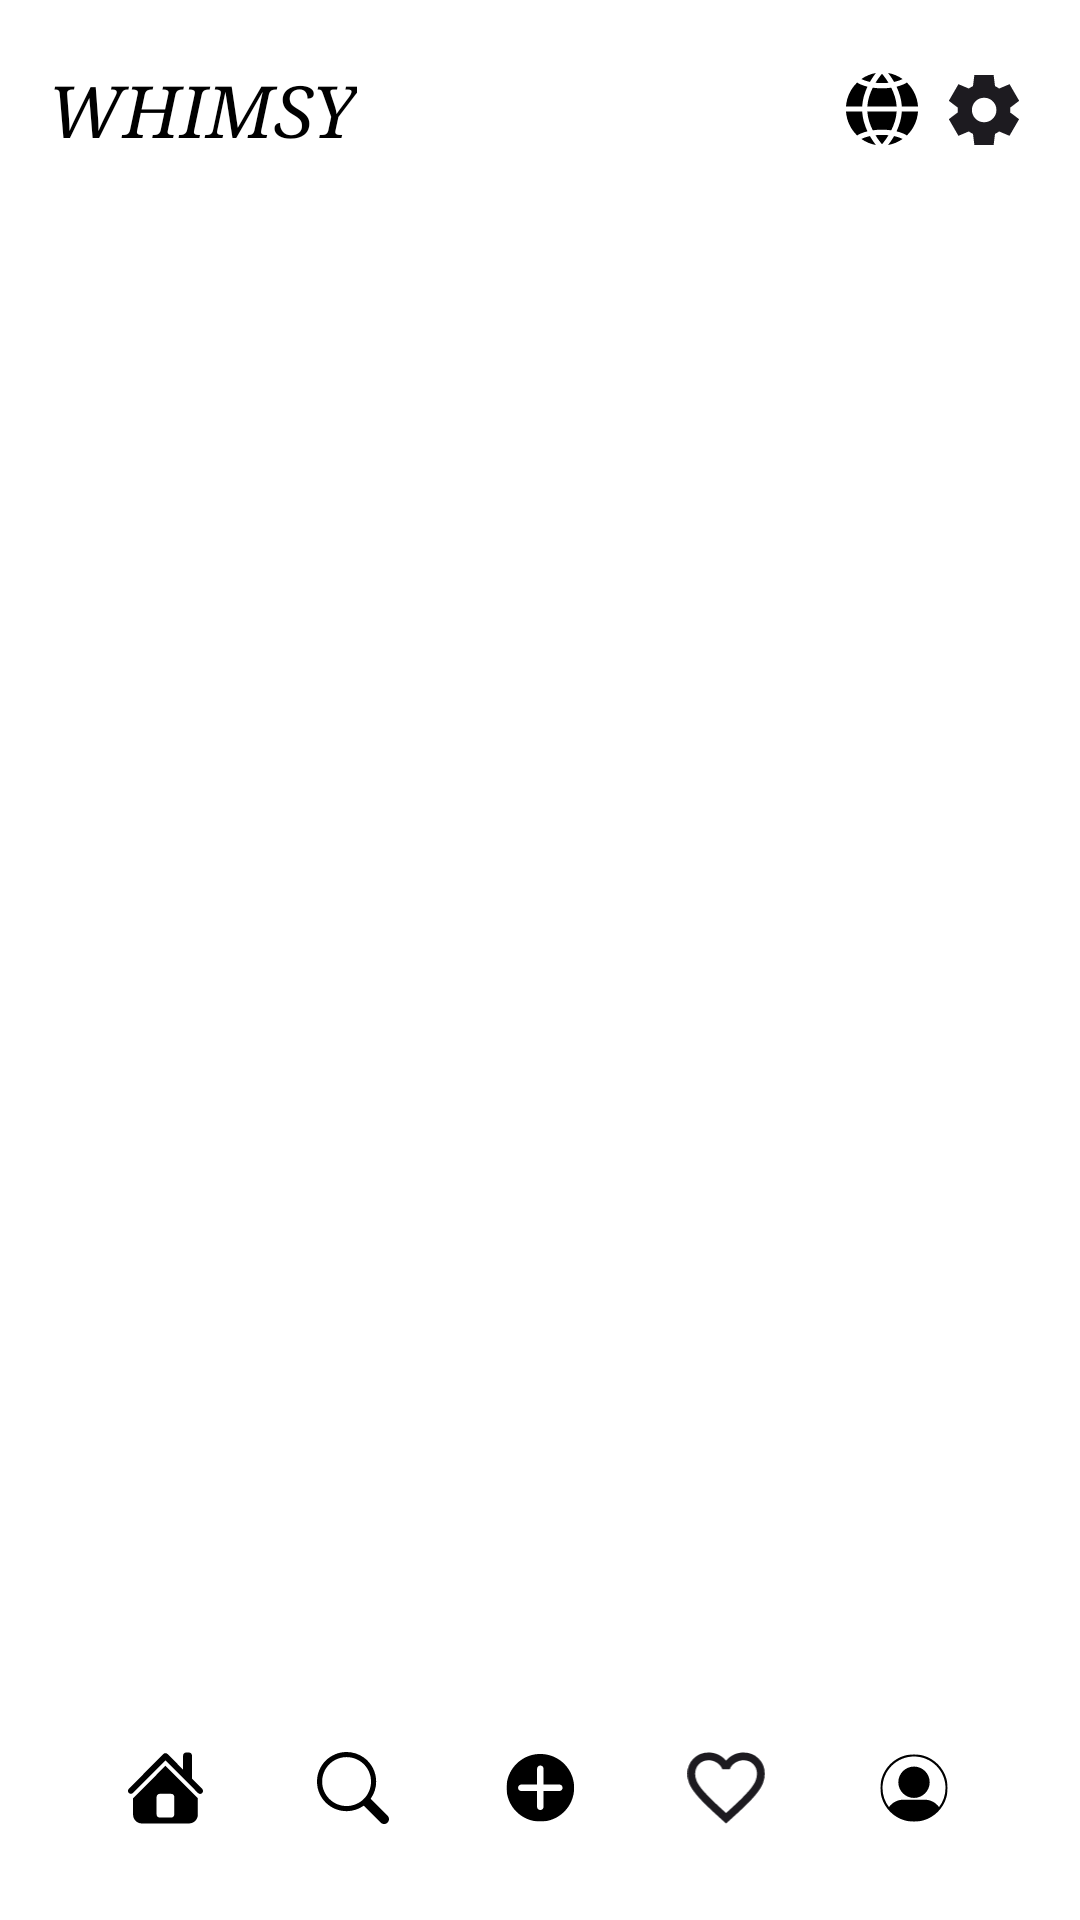

The Android layout XML behind this screen, and the referenced resources:
<!-- AndroidManifest.xml: application theme Theme.Project1 -->
<!-- res/layout/activity_main.xml -->
<?xml version="1.0" encoding="utf-8"?>
<LinearLayout xmlns:android="http://schemas.android.com/apk/res/android"
    xmlns:app="http://schemas.android.com/apk/res-auto"
    android:layout_width="match_parent"
    android:layout_height="match_parent"
    android:orientation="vertical"
    android:background="@android:color/white">

    
    <FrameLayout
        android:id="@+id/content_frame"
        android:layout_width="match_parent"
        android:layout_height="73dp">

        <androidx.appcompat.widget.Toolbar
            android:id="@+id/toolbar"
            android:layout_width="match_parent"
            android:layout_height="match_parent"
            android:background="@android:color/white"
            android:elevation="4dp"
            android:padding="10dp"
            app:popupTheme="@style/ThemeOverlay.AppCompat.Light">

            <TextView
                android:id="@+id/titleText"
                android:layout_width="wrap_content"
                android:layout_height="wrap_content"
                android:layout_gravity="center_vertical"
                android:fontFamily="serif"
                android:text="WHIMSY"
                android:textColor="@android:color/black"
                android:textSize="24sp"
                android:textStyle="italic" />

            <LinearLayout
                android:layout_width="wrap_content"
                android:layout_height="match_parent"
                android:layout_gravity="end"
                android:gravity="center_vertical"
                android:orientation="horizontal">

                <ImageView
                    android:id="@+id/iconGlobe"
                    android:layout_width="24dp"
                    android:layout_height="24dp"
                    android:layout_marginEnd="8dp"
                    android:clickable="true"
                    android:src="@drawable/ic_globe" />

                <ImageView
                    android:id="@+id/iconSettings"
                    android:layout_width="28dp"
                    android:layout_height="match_parent"
                    android:src="@drawable/ic_settings"
                    android:clickable="true"
                    android:layout_marginEnd="8dp"/>
            </LinearLayout>
        </androidx.appcompat.widget.Toolbar>
    </FrameLayout>

    
    <androidx.recyclerview.widget.RecyclerView
        android:id="@+id/recycler_view"
        android:layout_width="match_parent"
        android:layout_height="0dp"
        android:layout_weight="1"
        android:layout_marginTop="8dp" />

    
    <LinearLayout
        android:layout_width="match_parent"
        android:layout_height="wrap_content"
        android:layout_margin="8dp"
        android:gravity="center"
        android:orientation="horizontal"
        android:padding="16dp"
        android:weightSum="5">

        

        <ImageView
            android:id="@+id/home"
            android:layout_width="24dp"
            android:layout_height="24dp"
            android:layout_margin="8dp"
            android:layout_weight="1"
            android:src="@drawable/ic_home"
            android:clickable="true"/>

        <ImageView
            android:id="@+id/search"
            android:layout_width="24dp"
            android:layout_height="24dp"
            android:layout_margin="8dp"
            android:layout_weight="1"
            android:src="@drawable/ic_search"
            android:clickable="true"/>

        <ImageView
            android:id="@+id/add"
            android:layout_width="24dp"
            android:layout_height="24dp"
            android:layout_margin="8dp"
            android:layout_weight="1"
            android:src="@drawable/ic_add"
            android:clickable="true"/>

        <ImageView
            android:id="@+id/heart"
            android:layout_width="24dp"
            android:layout_height="24dp"
            android:layout_margin="8dp"
            android:layout_weight="1"
            android:src="@drawable/ic_heart"
            android:clickable="true"/>

        <ImageView
            android:id="@+id/profile_button"
            android:layout_width="24dp"
            android:layout_height="24dp"
            android:layout_margin="8dp"
            android:layout_weight="1"
            android:src="@drawable/ic_profile"
            android:clickable="true"/>
    </LinearLayout>

</LinearLayout>
<!-- resources referenced by this layout -->
<resources>
  <!-- drawable ic_add (drawable) -->
  <vector xmlns:android="http://schemas.android.com/apk/res/android"
      android:width="2000dp"
      android:height="2000dp"
      android:viewportWidth="1500"
      android:viewportHeight="1500">
    <path
        android:pathData="M-150,-150h1800v1800h-1800z"
        android:fillColor="#ffffff"/>
    <path
        android:pathData="M-150,-150h1800v1800h-1800z"
        android:fillColor="#ffffff"/>
    <group>
      <clip-path
          android:pathData="M52.2,40.8L1461.4,40.8L1461.4,1450L52.2,1450ZM52.2,40.8"/>
      <path
          android:pathData="M756.8,40.8C368.1,40.8 52.2,356.7 52.2,745.4C52.2,1134.1 368.1,1450 756.8,1450C1145.5,1450 1461.4,1134.1 1461.4,745.4C1461.4,356.7 1145.5,40.8 756.8,40.8ZM1152.8,813.6L825,813.6L825,1141.4C825,1178.6 794.6,1209.6 756.8,1209.6C719.1,1209.6 688.6,1178.6 688.6,1141.4L688.6,813.6L360.9,813.6C323.6,813.6 292.7,783.1 292.7,745.4C292.7,707.7 323.6,677.2 360.9,677.2L688.6,677.2L688.6,349.5C688.6,312.2 719.1,281.3 756.8,281.3C794.6,281.3 825,312.2 825,349.5L825,677.2L1152.8,677.2C1190.1,677.2 1221,707.7 1221,745.4C1221,783.1 1190.1,813.6 1152.8,813.6ZM1152.8,813.6"
          android:fillColor="#000000"
          android:fillType="nonZero"/>
    </group>
  </vector>
  <!-- drawable ic_home (drawable) -->
  <vector xmlns:android="http://schemas.android.com/apk/res/android"
      android:width="72dp"
      android:height="67dp"
      android:viewportWidth="72"
      android:viewportHeight="67">
    <path
        android:pathData="M55.229,0.5C53.713,0.5 52.476,1.737 52.476,3.254V16.419L37.933,1.877C36.858,0.801 35.051,0.801 33.975,1.877L1.707,34.231C0.631,35.307 0.631,37.028 1.707,38.104C2.782,39.179 4.503,39.179 5.579,38.104L35.954,7.728L66.416,38.19C66.954,38.728 67.685,39.05 68.395,39.05C69.105,39.05 69.75,38.728 70.288,38.19C71.364,37.114 71.364,35.393 70.288,34.318L60.737,24.766V3.254C60.737,1.737 59.5,0.5 57.983,0.5H55.229ZM35.954,12.805L5.665,43.095V58.239C5.665,62.8 9.365,66.5 13.926,66.5H57.983C62.544,66.5 66.244,62.8 66.244,58.239V43.095L35.954,12.805ZM30.447,38.964H41.461C42.978,38.964 44.215,40.201 44.215,41.718V58.239C44.215,59.756 42.978,60.993 41.461,60.993H30.447C28.931,60.993 27.694,59.756 27.694,58.239V41.718C27.694,40.201 28.931,38.964 30.447,38.964Z"
        android:fillColor="#000000"/>
  </vector>
  <!-- drawable ic_search (drawable) -->
  <vector xmlns:android="http://schemas.android.com/apk/res/android"
      android:width="54dp"
      android:height="54dp"
      android:viewportWidth="54"
      android:viewportHeight="54">
    <group>
      <clip-path
          android:pathData="M0,0H54V54H0V0Z"/>
      <path
          android:pathData="M21.939,0C9.692,0.136 -0.136,10.182 -0,22.437C0.136,34.684 10.174,44.512 22.429,44.376C26.958,44.324 31.36,42.891 35.045,40.269L47.722,52.938C49.169,54.37 51.513,54.355 52.945,52.9C54.362,51.468 54.362,49.154 52.945,47.715L40.268,35.046C47.368,25.06 45.031,11.207 35.045,4.108C31.224,1.387 26.634,-0.052 21.939,0ZM21.675,3.844C31.797,3.558 40.23,11.531 40.509,21.653C40.517,21.834 40.517,22.007 40.517,22.188C40.525,32.31 32.317,40.517 22.195,40.525C12.074,40.525 3.866,32.325 3.859,22.203C3.859,22.196 3.859,22.196 3.859,22.188C3.844,12.255 11.75,4.123 21.675,3.844Z"
          android:fillColor="#000000"/>
    </group>
  </vector>
  <style name="Theme.Project1" parent="Base.Theme.Project1" />
  <style name="Base.Theme.Project1" parent="Theme.Material3.DayNight.NoActionBar">
  
          
          
          <item name="android:windowLightStatusBar">true</item>
          <item name="cardBackgroundColor">@color/anger_card</item>
          <item name="textColor">@color/anger_text</item>
          <item name="buttonBackgroundColor">@color/anger_background</item>
      </style>
  <color name="anger_card">#FFFCFC</color>
  <color name="anger_text">#FF5B5B</color>
  <color name="anger_background">#FFDDDD</color>
</resources>
